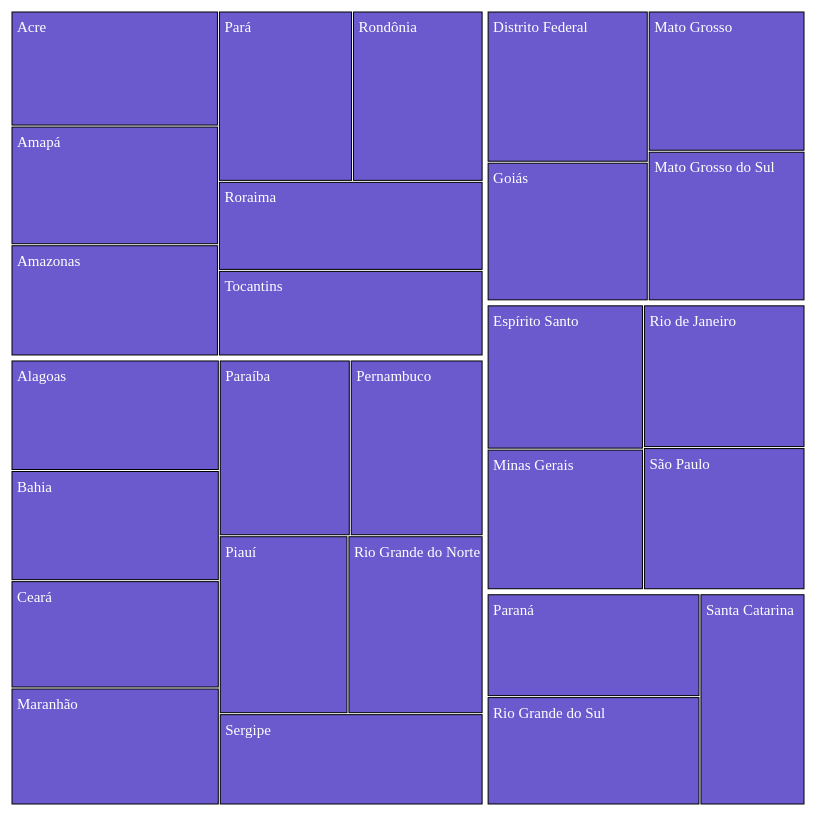
D3 v4 page, settled after 480 driven frames (8 s of simulated time); the page loaded 1 data file(s).


// ── treemap.js
// set the dimensions and margins of the graph
var margin = {top: 0, right: 0, bottom: 0, left: 0},
  width = 800 - margin.left - margin.right,
  height = 800 - margin.top - margin.bottom;

// append the svg object to the body of the page
var svg = d3.select("#my_treemap")
.append("svg")
  .attr("width", width + margin.left + margin.right)
  .attr("height", height + margin.top + margin.bottom)
.append("g")
  .attr("transform",
        "translate(" + margin.left + "," + margin.top + ")");

// read json data
d3.json("dataSetTreemap.json", function(data) {

  // Give the data to this cluster layout:
  var root = d3.hierarchy(data).sum(function(d){ return d.value}) // Here the size of each leave is given in the 'value' field in input data

  // Then d3.treemap computes the position of each element of the hierarchy
  d3.treemap()
    .size([width, height])
    .padding(2)
    (root)

  // use this information to add rectangles:
  svg
    .selectAll("rect")
    .data(root.leaves())
    .enter()
    .append("rect")
      .attr('x', function (d) { return d.x0; })
      .attr('y', function (d) { return d.y0; })
      .attr('width', function (d) { return d.x1 - d.x0; })
      .attr('height', function (d) { return d.y1 - d.y0; })
      .style("stroke", "black")
      .style("fill", "slateblue")

  // and to add the text labels
  svg
    .selectAll("text")
    .data(root.leaves())
    .enter()
    .append("text")
      .attr("x", function(d){ return d.x0+5})    // +10 to adjust position (more right)
      .attr("y", function(d){ return d.y0+20})    // +20 to adjust position (lower)
      .text(function(d){ return d.data.name })
      .attr("font-size", "15px")
      .attr("fill", "white")
})

### data: dataSetTreemap.json
{
 "children": [
  {
   "name": "Norte",
   "children": [
    "{... 4 keys}",
    "{... 4 keys}",
    "{... 4 keys}",
    "{... 4 keys}",
    "{... 4 keys}",
    "{... 4 keys}",
    "{... 4 keys}"
   ],
   "colname": "level2"
  },
  {
   "name": "Nordeste",
   "children": [
    "{... 4 keys}",
    "{... 4 keys}",
    "{... 4 keys}",
    "{... 4 keys}",
    "{... 4 keys}",
    "{... 4 keys}",
    "{... 4 keys}",
    "{... 4 keys}",
    "... 1 more items"
   ],
   "colname": "level2"
  },
  {
   "name": "Centro-Oeste",
   "children": [
    "{... 4 keys}",
    "{... 4 keys}",
    "{... 4 keys}",
    "{... 4 keys}"
   ],
   "colname": "level2"
  },
  {
   "name": "Sudeste",
   "children": [
    "{... 4 keys}",
    "{... 4 keys}",
    "{... 4 keys}",
    "{... 4 keys}"
   ],
   "colname": "level2"
  },
  {
   "name": "Sul",
   "children": [
    "{... 4 keys}",
    "{... 4 keys}",
    "{... 4 keys}"
   ],
   "colname": "level2"
  }
 ]
}